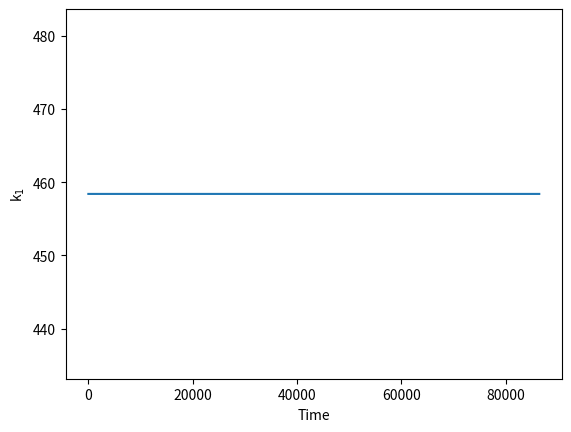

Write Python code to recreate this figure.
import matplotlib.pyplot as plt

light_pulsing=0

k1_pulsing_array =[]
k1=458.4
k1_pulse = k1

def pulsing(k1,t):

        if t>43200 and t<0:
            k1_pulse = 0
        else:
            k1_pulse=k1
            k1_pulsing_array.append(k1_pulse)

        return k1_pulse

for t in range (0,86400):
    light_pulsing = pulsing( 458.4, t)

print(k1_pulsing_array)

plt.plot(k1_pulsing_array)
plt.ylabel('k$_1$')
plt.xlabel('Time')
plt.show()

